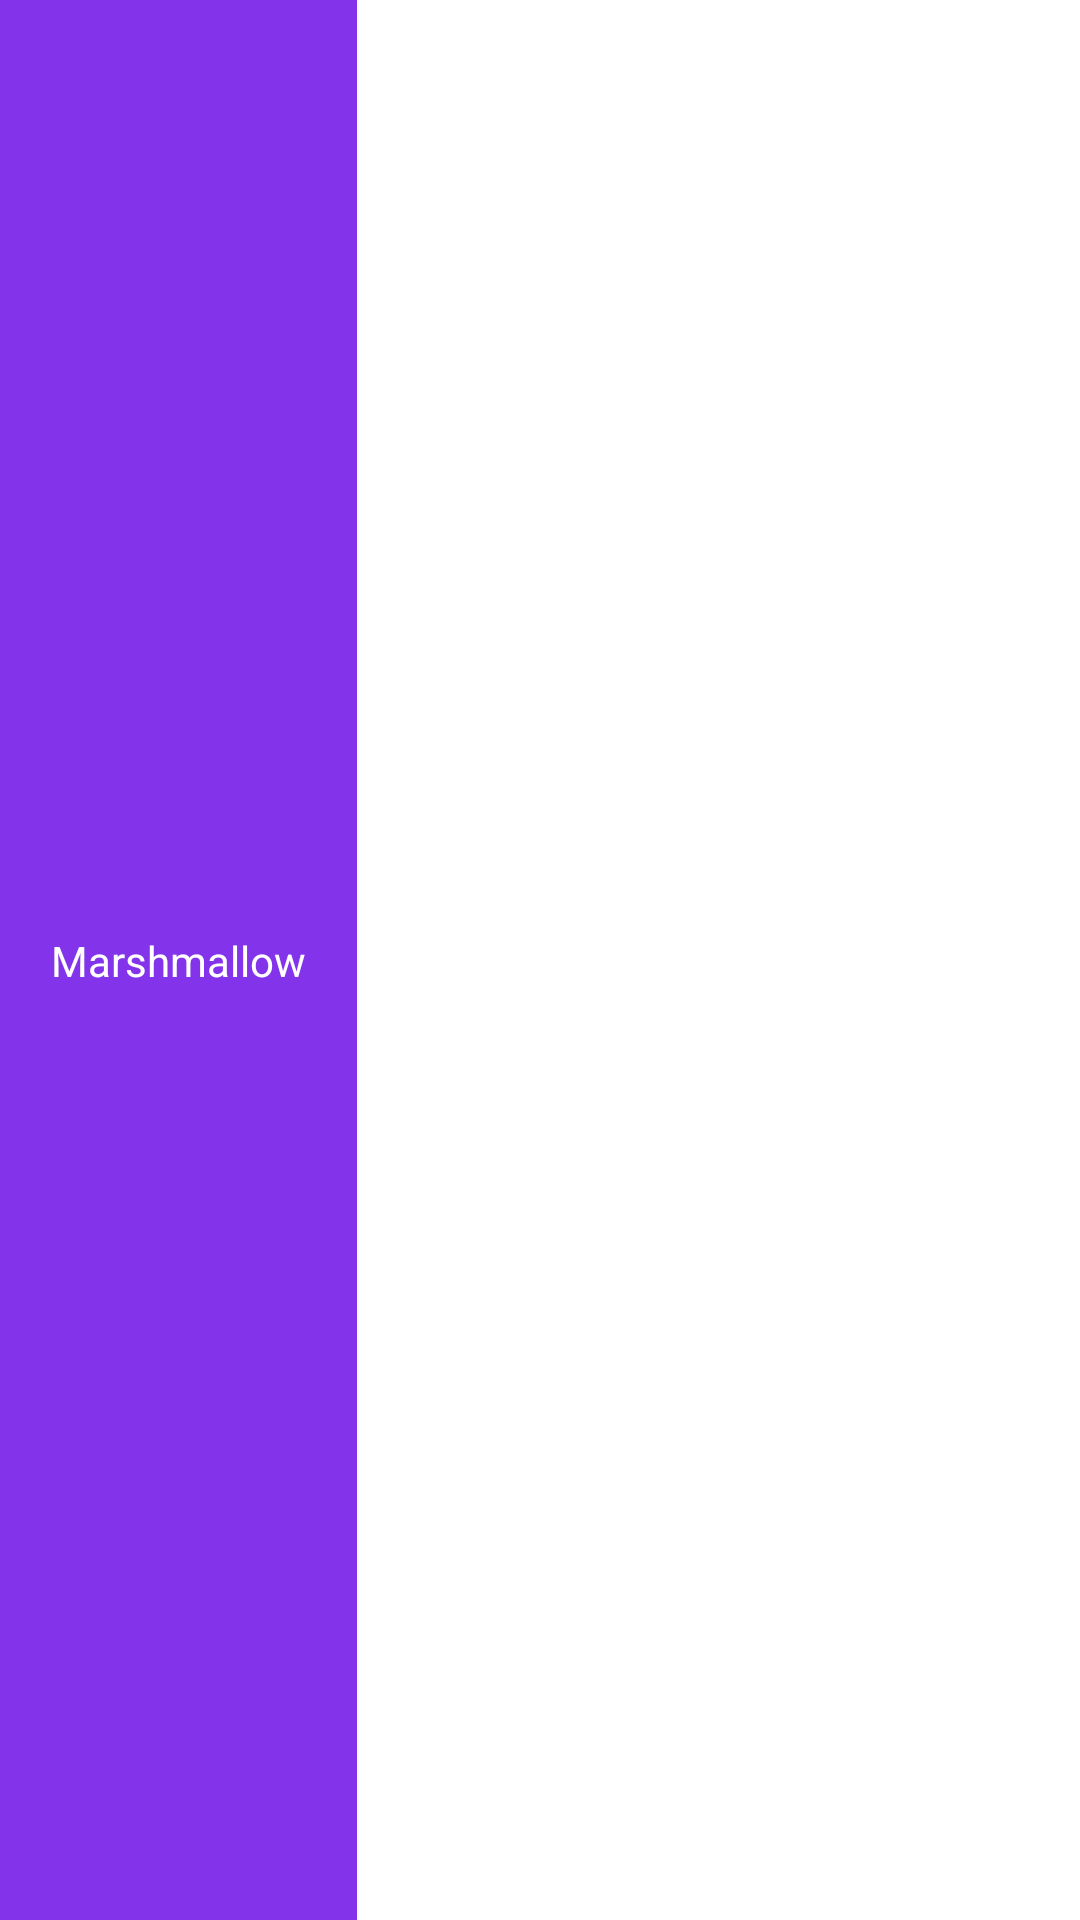

Produce the Android XML layout that renders to this screen, including the resource entries it uses.
<!-- AndroidManifest.xml: application theme Theme.Watchnode -->
<!-- res/layout/schedule_item.xml -->
<RelativeLayout xmlns:android="http://schemas.android.com/apk/res/android"
    xmlns:app="http://schemas.android.com/apk/res-auto"
    android:layout_width="match_parent"
    android:layout_height="45dp"
    android:background="@color/white"
    android:orientation="vertical"
    android:padding="0dp">

    <androidx.constraintlayout.widget.ConstraintLayout
        android:layout_width="119dp"
        android:layout_height="match_parent"
        android:background="@color/primary">

        <TextView
            android:id="@+id/start_time"
            android:layout_width="wrap_content"
            android:layout_height="wrap_content"
            android:text="Marshmallow"
            android:textAppearance="?android:attr/textAppearanceSmall"
            android:textColor="@android:color/white"
            app:layout_constraintBottom_toBottomOf="parent"
            app:layout_constraintEnd_toEndOf="parent"
            app:layout_constraintStart_toStartOf="parent"
            app:layout_constraintTop_toTopOf="parent" />
    </androidx.constraintlayout.widget.ConstraintLayout>

    <LinearLayout
        android:layout_width="wrap_content"
        android:layout_height="wrap_content"
        android:layout_centerVertical="true"
        android:layout_marginLeft="150dp"
        >

        <TextView
            android:id="@+id/event_name"
            android:layout_width="wrap_content"
            android:layout_height="wrap_content"
            android:textAppearance="?android:attr/textAppearanceButton"
            android:textColor="@android:color/black"
            android:gravity="center"
            android:textStyle="bold" />

    </LinearLayout>

</RelativeLayout>
<!-- resources referenced by this layout -->
<resources>
  <color name="primary">#8334eb</color>
  <color name="white">#FFFFFFFF</color>
  <style name="Theme.Watchnode" parent="Theme.Material3.Dark.NoActionBar">
          
          <item name="colorPrimary">@color/purple_500</item>
          <item name="colorPrimaryVariant">@color/purple_700</item>
          <item name="colorOnPrimary">@color/white</item>
          
          <item name="colorSecondary">@color/teal_200</item>
          <item name="colorSecondaryVariant">@color/teal_700</item>
          <item name="colorOnSecondary">@color/black</item>
          
          <item name="android:statusBarColor" tools:targetApi="l">?attr/colorPrimaryVariant</item>
          
      </style>
  <color name="purple_500">#FF6200EE</color>
  <color name="purple_700">#FF3700B3</color>
  <color name="teal_200">#FF03DAC5</color>
  <color name="teal_700">#FF018786</color>
  <color name="black">#FF000000</color>
</resources>
